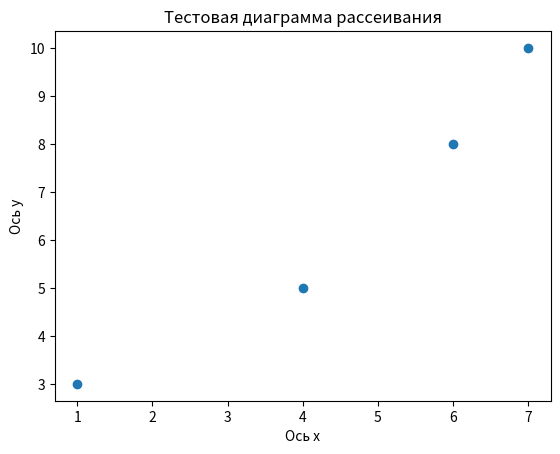

This chart was generated by the following Python code:
import matplotlib.pyplot as plt

# x = [2, 6, 8, 14, 20]
# y = [6, 4, 10, 12, 16]
#
# plt.plot(x, y)
# plt.title('Пример простого линейного графика')
# plt.xlabel('x ось')
# plt.ylabel('y ось')
#
# plt.show()
#
# data = [5, 6, 7, 4, 6, 5, 7, 8, 5, 8, 9, 10, 11, 8, 9, 10, 7, 6, 5, 7, 8, 9, 10, 7, 6, 5]
# plt.hist(data, bins=3)

x = [1, 4, 6, 7]
y = [3, 5, 8, 10]

plt.scatter(x, y)

plt.xlabel('Ось х')
plt.ylabel('Ось y')
plt.title('Тестовая диаграмма рассеивания')
plt.show()